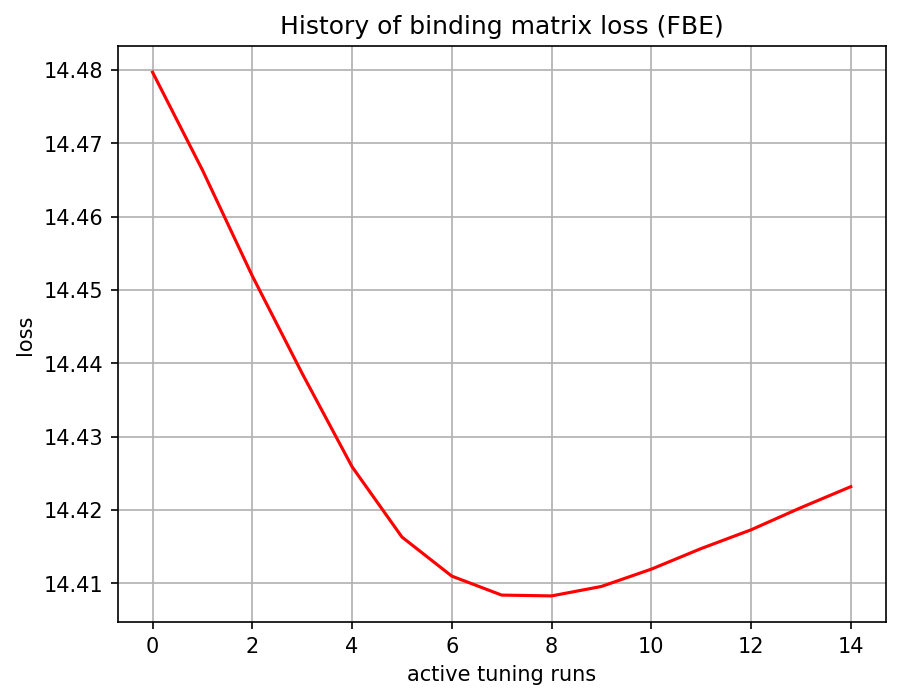

The file beside this chart, header and first rows:
, 0
0, 14.48
1, 14.47
2, 14.45
3, 14.44
4, 14.43
5, 14.42
6, 14.41
7, 14.41
8, 14.41
9, 14.41
10, 14.41
11, 14.41
12, 14.42
13, 14.42
14, 14.42
